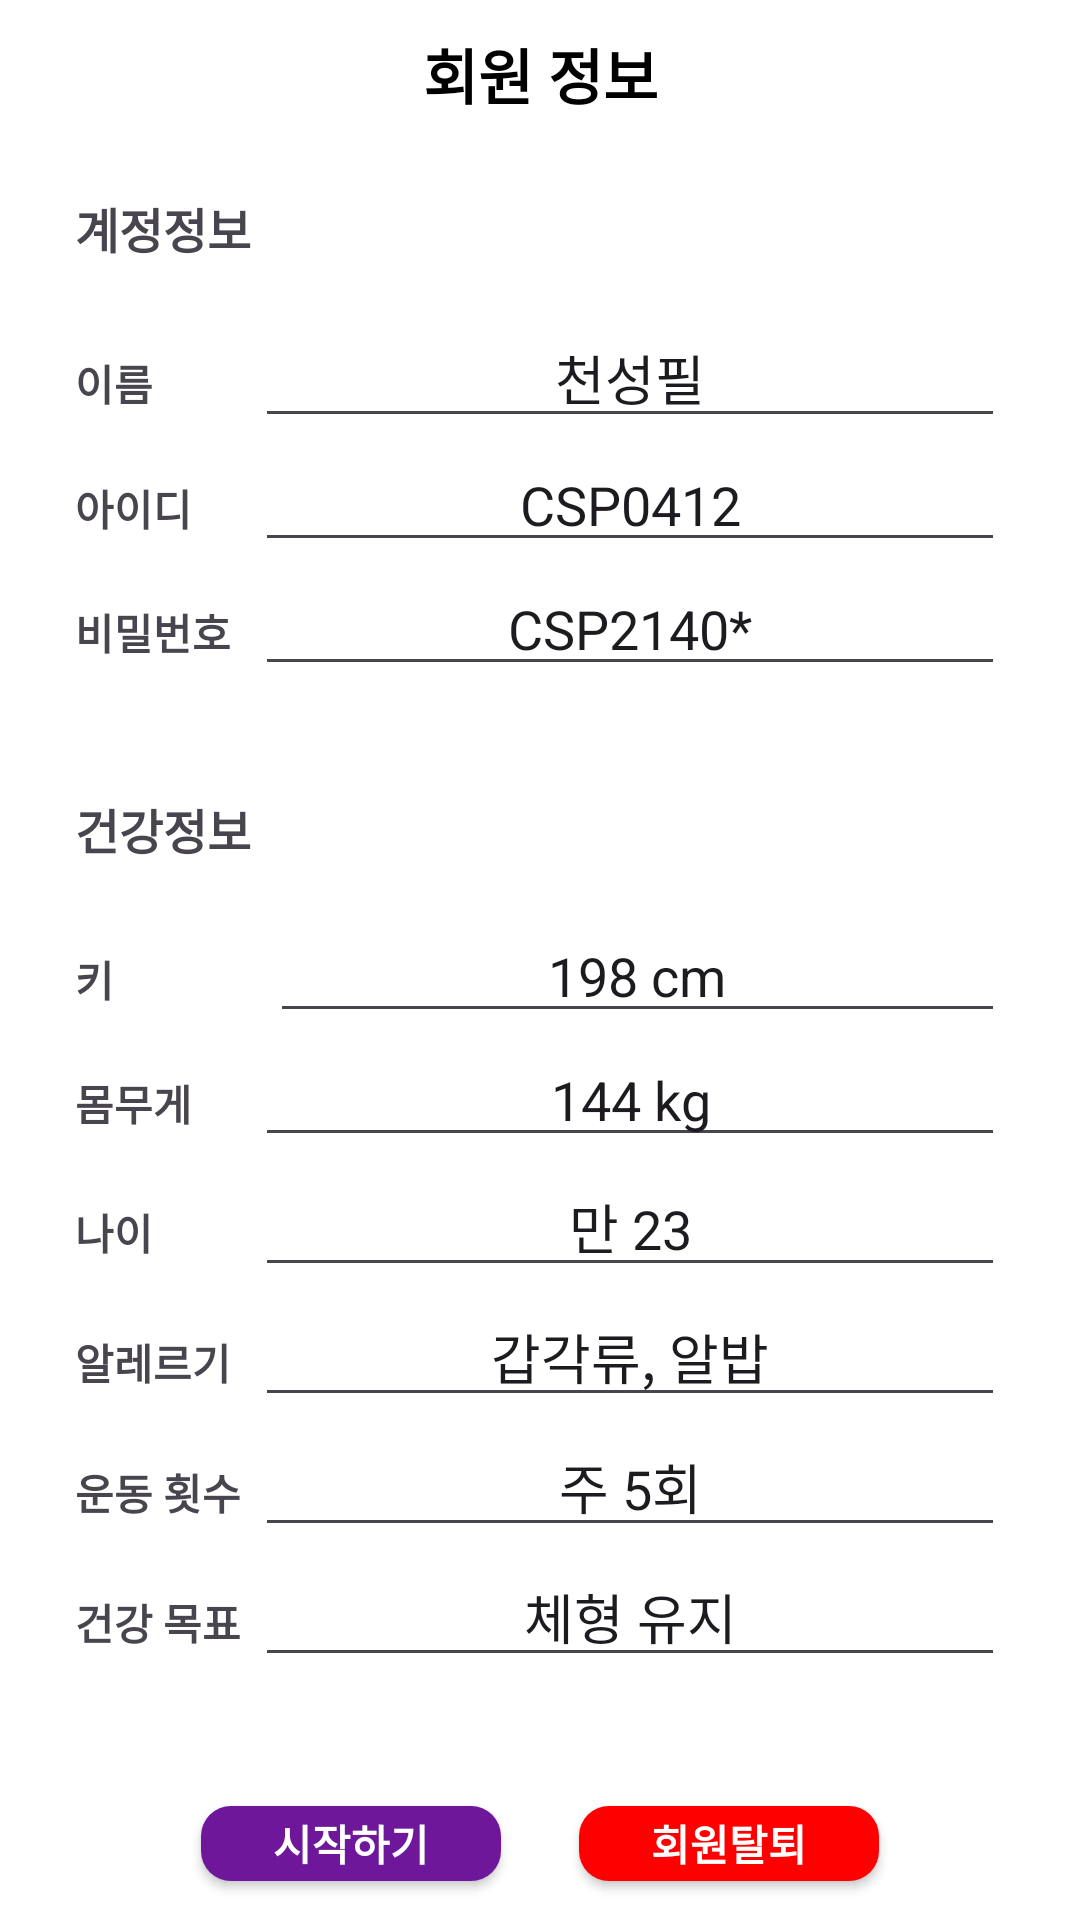

Android layout source for this screen:
<!-- AndroidManifest.xml: application theme Theme.GoodGun -->
<!-- res/layout/profile_layout.xml -->
<?xml version="1.0" encoding="utf-8"?>
<LinearLayout xmlns:android="http://schemas.android.com/apk/res/android"
    xmlns:app="http://schemas.android.com/apk/res-auto"
    android:layout_width="match_parent"
    android:layout_height="match_parent"
    android:orientation="vertical"
    android:background="@color/colorWhite"

    >

    <LinearLayout
        android:layout_width="match_parent"
        android:layout_height="wrap_content"
        android:layout_margin="10dp"
        android:orientation="horizontal"

        >

        <ImageButton
            android:id="@+id/backBtn"
            android:layout_gravity="start"
            android:layout_width="wrap_content"
            android:layout_height="wrap_content"
            android:background="@color/white"
            app:srcCompat="@drawable/baseline_arrow_back_24" />

        <TextView
            android:id="@+id/registrationTextView"
            android:layout_width="wrap_content"
            android:layout_height="wrap_content"
            android:gravity="center"
            android:layout_gravity="center"
            android:layout_weight="1"
            android:textSize="20dp"
            android:textStyle="bold"
            android:textColor="@color/black"
            android:text="회원 정보" />

        <ImageButton
            android:id="@+id/addBtn"
            android:layout_width="wrap_content"
            android:layout_height="wrap_content"
            android:background="@color/white"
            android:layout_gravity="right"
            android:visibility="invisible"
            app:srcCompat="@drawable/baseline_arrow_back_24" />


    </LinearLayout>

    <TextView
        android:id="@+id/textView"
        android:layout_width="match_parent"
        android:layout_height="wrap_content"
        android:layout_marginLeft="25dp"
        android:layout_marginRight="25dp"
        android:layout_marginTop="15dp"
        android:layout_marginBottom="15dp"
        android:textSize="16dp"
        android:textStyle="bold"
        android:text="계정정보" />

    <LinearLayout
        android:layout_width="match_parent"
        android:layout_height="wrap_content"
        android:orientation="horizontal"
        android:layout_marginLeft="25dp"
        android:layout_marginRight="25dp"
        >

        <TextView
            android:id="@+id/textView2"
            android:layout_width="20dp"
            android:layout_height="wrap_content"
            android:layout_weight="1"
            android:textStyle="bold"
            android:text="이름" />

        <EditText
            android:id="@+id/editTextText2"
            android:layout_width="wrap_content"
            android:layout_height="wrap_content"
            android:layout_weight="1"
            android:ems="10"
            android:inputType="text"
            android:gravity="center"
            android:text="천성필" />
    </LinearLayout>
    <LinearLayout
        android:layout_width="match_parent"
        android:layout_height="wrap_content"
        android:orientation="horizontal"
        android:layout_marginLeft="25dp"
        android:layout_marginRight="25dp"
        >

        <TextView
            android:id="@+id/textView3"
            android:layout_width="20dp"
            android:layout_height="wrap_content"
            android:layout_weight="1"
            android:textStyle="bold"
            android:text="아이디" />

        <EditText
            android:id="@+id/editTextText3"
            android:layout_width="wrap_content"
            android:layout_height="wrap_content"
            android:layout_weight="1"
            android:ems="10"
            android:inputType="text"
            android:gravity="center"
            android:text="CSP0412" />
    </LinearLayout>
    <LinearLayout
        android:layout_width="match_parent"
        android:layout_height="wrap_content"
        android:orientation="horizontal"
        android:layout_marginLeft="25dp"
        android:layout_marginRight="25dp"
        >

        <TextView
            android:id="@+id/textView4"
            android:layout_width="20dp"
            android:layout_height="wrap_content"
            android:layout_weight="1"
            android:textStyle="bold"
            android:text="비밀번호" />

        <EditText
            android:id="@+id/editTextText4"
            android:layout_width="wrap_content"
            android:layout_height="wrap_content"
            android:layout_weight="1"
            android:ems="10"
            android:inputType="text"
            android:gravity="center"
            android:text="CSP2140*" />
    </LinearLayout>

    <TextView
        android:id="@+id/textView5"
        android:layout_width="match_parent"
        android:layout_height="wrap_content"

        android:layout_marginLeft="25dp"
        android:layout_marginRight="25dp"
        android:layout_marginTop="36dp"
        android:layout_marginBottom="15dp"
        android:textSize="16dp"
        android:textStyle="bold"
        android:text="건강정보" />

    <LinearLayout
        android:layout_width="match_parent"
        android:layout_height="wrap_content"
        android:orientation="horizontal"
        android:layout_marginLeft="25dp"
        android:layout_marginRight="25dp"
        >

        <TextView
            android:id="@+id/textView6"
            android:layout_width="20dp"
            android:layout_height="wrap_content"
            android:layout_weight="1"
            android:textStyle="bold"
            android:text="키" />

        <EditText
            android:id="@+id/editTextText6"
            android:layout_width="200dp"
            android:layout_height="wrap_content"
            android:layout_weight="1"
            android:ems="10"
            android:inputType="text"
            android:gravity="center"
            android:text="198 cm" />
    </LinearLayout>
    <LinearLayout
        android:layout_width="match_parent"
        android:layout_height="wrap_content"
        android:orientation="horizontal"
        android:layout_marginLeft="25dp"
        android:layout_marginRight="25dp"
        >

        <TextView
            android:id="@+id/textView7"
            android:layout_width="20dp"
            android:layout_height="wrap_content"
            android:layout_weight="1"
            android:textStyle="bold"
            android:text="몸무게" />

        <EditText
            android:id="@+id/editTextText7"
            android:layout_width="wrap_content"
            android:layout_height="wrap_content"
            android:layout_weight="1"
            android:ems="10"
            android:inputType="text"
            android:gravity="center"
            android:text="144 kg" />
    </LinearLayout>
    <LinearLayout
        android:layout_width="match_parent"
        android:layout_height="wrap_content"
        android:orientation="horizontal"
        android:layout_marginLeft="25dp"
        android:layout_marginRight="25dp"
        >

        <TextView
            android:id="@+id/textView8"
            android:layout_width="20dp"
            android:layout_height="wrap_content"
            android:layout_weight="1"
            android:textStyle="bold"
            android:text="나이" />

        <EditText
            android:id="@+id/editTextText8"
            android:layout_width="wrap_content"
            android:layout_height="wrap_content"
            android:layout_weight="1"
            android:ems="10"
            android:inputType="text"
            android:gravity="center"

            android:text="만 23" />
    </LinearLayout>
    <LinearLayout
    android:layout_width="match_parent"
    android:layout_height="wrap_content"
    android:orientation="horizontal"
    android:layout_marginLeft="25dp"
    android:layout_marginRight="25dp"
    >

    <TextView
        android:id="@+id/textView9"
        android:layout_width="20dp"
        android:layout_height="wrap_content"
        android:layout_weight="1"
        android:textStyle="bold"
        android:text="알레르기" />

    <EditText
        android:id="@+id/editTextText9"
        android:layout_width="wrap_content"
        android:layout_height="wrap_content"
        android:layout_weight="1"
        android:ems="10"
        android:inputType="text"
        android:gravity="center"
        android:text="갑각류, 알밥" />
</LinearLayout>
    <LinearLayout
        android:layout_width="match_parent"
        android:layout_height="wrap_content"
        android:orientation="horizontal"
        android:layout_marginLeft="25dp"
        android:layout_marginRight="25dp"
        >

        <TextView
            android:id="@+id/textView10"
            android:layout_width="20dp"
            android:layout_height="wrap_content"
            android:layout_weight="1"
            android:textStyle="bold"
            android:text="운동 횟수" />

        <EditText
            android:id="@+id/editTextText10"
            android:layout_width="wrap_content"
            android:layout_height="wrap_content"
            android:layout_weight="1"
            android:ems="10"
            android:inputType="text"
            android:gravity="center"
            android:text="주 5회" />
    </LinearLayout>
    <LinearLayout
        android:layout_width="match_parent"
        android:layout_height="wrap_content"
        android:orientation="horizontal"
        android:layout_marginLeft="25dp"
        android:layout_marginRight="25dp"
        >

        <TextView
            android:id="@+id/textView11"
            android:layout_width="20dp"
            android:layout_height="wrap_content"
            android:layout_weight="1"
            android:textStyle="bold"
            android:text="건강 목표" />

        <EditText
            android:id="@+id/editTextText11"
            android:layout_width="wrap_content"
            android:layout_height="wrap_content"
            android:layout_weight="1"
            android:ems="10"
            android:inputType="text"
            android:gravity="center"
            android:text="체형 유지" />



</LinearLayout>

    <LinearLayout
        android:layout_marginTop="30dp"
        android:layout_width="match_parent"
        android:layout_height="wrap_content"
        android:orientation="horizontal"
        android:gravity="center"
        >

        <androidx.appcompat.widget.AppCompatButton
            android:id="@+id/logOutBtn"
            android:layout_gravity="center"
            android:layout_margin="13dp"
            android:layout_width="100dp"
            android:layout_height="wrap_content"
            android:background="@drawable/purple_button"
            android:textStyle="bold"
            android:textColor="@color/colorWhite"
            android:gravity="center"
            android:text="시작하기" />

        <androidx.appcompat.widget.AppCompatButton
            android:id="@+id/withDrawBtn"
            android:layout_gravity="center"
            android:layout_margin="13dp"
            android:layout_width="100dp"
            android:layout_height="wrap_content"
            android:background="@drawable/red_button"
            android:textStyle="bold"
            android:textColor="@color/colorWhite"
            android:gravity="center"
            android:text="회원탈퇴" />

    </LinearLayout>

</LinearLayout>
<!-- resources referenced by this layout -->
<resources>
  <color name="black">#FF000000</color>
  <color name="colorWhite">#FFFFFFFF</color>
  <color name="white">#FFFFFFFF</color>
  <!-- drawable purple_button (drawable) -->
  <?xml version="1.0" encoding="utf-8"?>
  <shape xmlns:android="http://schemas.android.com/apk/res/android">
      <solid
          android:color="@color/colorPurple"/>
      <corners
          android:radius="10dp"/>
  </shape>
  <!-- drawable red_button (drawable) -->
  <?xml version="1.0" encoding="utf-8"?>
  <shape xmlns:android="http://schemas.android.com/apk/res/android">
      <solid
          android:color="@color/colorRed"/>
      <corners
          android:radius="10dp"/>
  </shape>
  <style name="Theme.GoodGun" parent="Theme.Material3.DayNight.NoActionBar">
  
      
          <item name="colorPrimary">@color/colorBlack</item>
          <item name="colorPrimaryVariant">@color/purple_700</item>
          <item name="colorOnPrimary">@color/white</item>
          
        
          <item name="colorSecondary">@color/teal_200</item>
          <item name="colorSecondaryVariant">@color/teal_700</item>
          <item name="colorOnSecondary">@color/black</item>
          
  
      </style>
  <color name="colorPurple">#6E179A</color>
  <color name="colorRed">#FE0000</color>
  <color name="colorBlack">#FF000000</color>
  <color name="purple_700">#FF3700B3</color>
  <color name="teal_200">#FF03DAC5</color>
  <color name="teal_700">#FF018786</color>
</resources>
